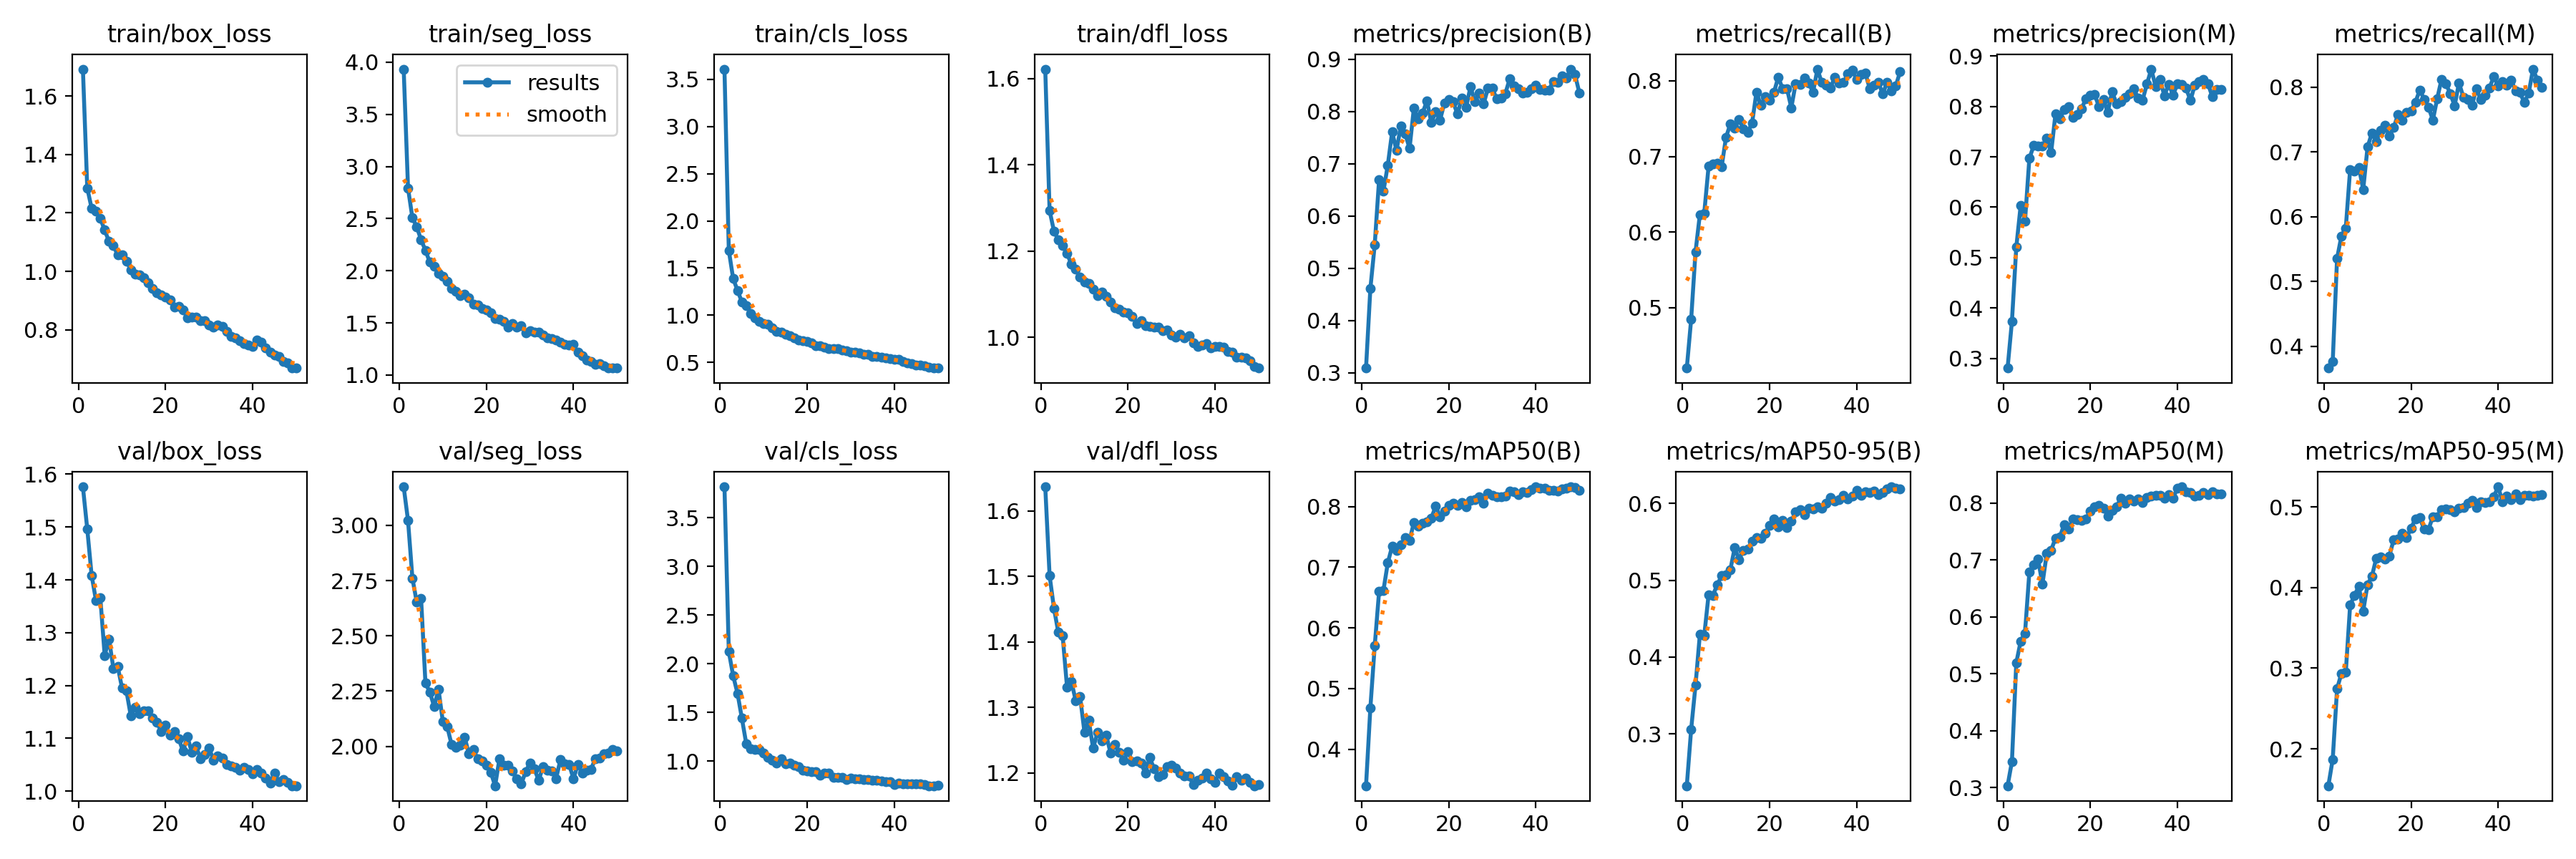

The file beside this chart, header and first rows:
epoch, train/box_loss, train/seg_loss, train/cls_loss, train/dfl_loss, metrics/precision(B), metrics/recall(B), metrics/mAP50(B), metrics/mAP50-95(B), metrics/precision(M), metrics/recall(M), metrics/mAP50(M), metrics/mAP50-95(M), val/box_loss, val/seg_loss, val/cls_loss, val/dfl_loss, lr/pg0, lr/pg1, lr/pg2
1, 1.692, 3.934, 3.607, 1.622, 0.3088, 0.4202, 0.3397, 0.2323, 0.2808, 0.3663, 0.3035, 0.1541, 1.576, 3.175, 3.819, 1.637, 0.0002702, 0.0002702, 0.0002702
2, 1.285, 2.792, 1.687, 1.294, 0.4615, 0.4847, 0.4685, 0.3058, 0.3737, 0.3766, 0.3463, 0.1871, 1.496, 3.022, 2.126, 1.501, 0.000537, 0.000537, 0.000537
3, 1.216, 2.508, 1.387, 1.246, 0.545, 0.5737, 0.5706, 0.3631, 0.5207, 0.5355, 0.5194, 0.2745, 1.409, 2.762, 1.876, 1.451, 0.0007928, 0.0007928, 0.0007928
4, 1.206, 2.421, 1.263, 1.226, 0.67, 0.6233, 0.66, 0.4294, 0.6029, 0.5702, 0.557, 0.2936, 1.361, 2.652, 1.696, 1.415, 0.0007835, 0.0007835, 0.0007835
5, 1.181, 2.296, 1.141, 1.212, 0.6476, 0.6247, 0.6619, 0.4277, 0.5725, 0.5824, 0.5714, 0.295, 1.366, 2.669, 1.44, 1.409, 0.0007835, 0.0007835, 0.0007835
6, 1.141, 2.197, 1.103, 1.194, 0.6975, 0.6868, 0.7075, 0.4809, 0.6967, 0.673, 0.6784, 0.3783, 1.257, 2.286, 1.181, 1.331, 0.000767, 0.000767, 0.000767
7, 1.102, 2.081, 1.021, 1.17, 0.7612, 0.6898, 0.7346, 0.4804, 0.7222, 0.6704, 0.6909, 0.3905, 1.288, 2.246, 1.128, 1.34, 0.0007505, 0.0007505, 0.0007505
8, 1.088, 2.043, 0.9745, 1.158, 0.7252, 0.6908, 0.7272, 0.4943, 0.721, 0.6761, 0.701, 0.4015, 1.232, 2.18, 1.121, 1.31, 0.000734, 0.000734, 0.000734
9, 1.056, 1.975, 0.9375, 1.139, 0.7726, 0.6863, 0.7368, 0.5057, 0.7212, 0.6419, 0.6574, 0.3709, 1.236, 2.258, 1.117, 1.317, 0.0007175, 0.0007175, 0.0007175
10, 1.056, 1.946, 0.9091, 1.128, 0.7576, 0.7251, 0.7485, 0.5074, 0.7364, 0.7074, 0.7114, 0.4039, 1.195, 2.111, 1.087, 1.262, 0.0007011, 0.0007011, 0.0007011
11, 1.034, 1.902, 0.9032, 1.125, 0.7295, 0.743, 0.7447, 0.5137, 0.7083, 0.7289, 0.717, 0.414, 1.189, 2.089, 1.038, 1.28, 0.0006846, 0.0006846, 0.0006846
12, 1.006, 1.833, 0.8641, 1.112, 0.8073, 0.7379, 0.7739, 0.5422, 0.7851, 0.7157, 0.7381, 0.4365, 1.142, 2.008, 1.011, 1.237, 0.0006681, 0.0006681, 0.0006681
13, 0.9908, 1.8, 0.825, 1.097, 0.7865, 0.7491, 0.7676, 0.527, 0.7755, 0.7337, 0.7406, 0.438, 1.158, 1.994, 0.9838, 1.262, 0.0006516, 0.0006516, 0.0006516
14, 0.9873, 1.763, 0.8185, 1.105, 0.7975, 0.7367, 0.7727, 0.5389, 0.7933, 0.7407, 0.7619, 0.4353, 1.146, 2.004, 1.022, 1.249, 0.0006351, 0.0006351, 0.0006351
15, 0.9773, 1.772, 0.7985, 1.095, 0.8208, 0.7319, 0.7745, 0.5406, 0.7997, 0.7239, 0.7548, 0.4391, 1.152, 2.041, 0.9741, 1.258, 0.0006186, 0.0006186, 0.0006186
16, 0.9602, 1.74, 0.7849, 1.083, 0.7787, 0.7445, 0.781, 0.5513, 0.7777, 0.7375, 0.7714, 0.4595, 1.152, 1.966, 0.9837, 1.23, 0.0006021, 0.0006021, 0.0006021
17, 0.9405, 1.681, 0.7578, 1.069, 0.7998, 0.7851, 0.8008, 0.5559, 0.7835, 0.7575, 0.7705, 0.4605, 1.139, 1.984, 0.9549, 1.243, 0.0005856, 0.0005856, 0.0005856
18, 0.9277, 1.672, 0.7341, 1.064, 0.784, 0.7673, 0.7837, 0.5544, 0.7957, 0.7488, 0.7691, 0.4678, 1.13, 1.944, 0.9424, 1.231, 0.0005691, 0.0005691, 0.0005691
19, 0.9188, 1.638, 0.7261, 1.059, 0.8164, 0.7795, 0.793, 0.5607, 0.8157, 0.761, 0.7714, 0.4624, 1.113, 1.933, 0.9069, 1.219, 0.0005526, 0.0005526, 0.0005526
20, 0.9107, 1.626, 0.7187, 1.058, 0.8238, 0.7746, 0.8024, 0.571, 0.8215, 0.7631, 0.786, 0.4739, 1.124, 1.916, 0.896, 1.233, 0.0005361, 0.0005361, 0.0005361
21, 0.9014, 1.599, 0.7076, 1.049, 0.8186, 0.7844, 0.8056, 0.5796, 0.8234, 0.7767, 0.793, 0.4852, 1.105, 1.882, 0.8905, 1.217, 0.0005196, 0.0005196, 0.0005196
22, 0.8783, 1.541, 0.678, 1.032, 0.7955, 0.8047, 0.8022, 0.5691, 0.7993, 0.7954, 0.7951, 0.4866, 1.113, 1.821, 0.8886, 1.218, 0.0005031, 0.0005031, 0.0005031
23, 0.881, 1.536, 0.679, 1.038, 0.8257, 0.7897, 0.8072, 0.5775, 0.8139, 0.7811, 0.791, 0.4725, 1.099, 1.944, 0.8556, 1.215, 0.0004866, 0.0004866, 0.0004866
24, 0.8683, 1.516, 0.6584, 1.027, 0.8084, 0.7898, 0.7994, 0.5687, 0.7885, 0.7688, 0.7774, 0.4722, 1.075, 1.916, 0.8801, 1.199, 0.0004702, 0.0004702, 0.0004702
25, 0.8418, 1.458, 0.647, 1.025, 0.848, 0.7644, 0.8107, 0.5772, 0.8295, 0.7489, 0.7863, 0.4881, 1.103, 1.915, 0.8771, 1.223, 0.0004536, 0.0004536, 0.0004536
26, 0.8436, 1.495, 0.6467, 1.023, 0.8185, 0.7964, 0.8114, 0.5887, 0.8057, 0.7822, 0.7926, 0.4881, 1.073, 1.887, 0.8311, 1.206, 0.0004372, 0.0004372, 0.0004372
27, 0.8443, 1.462, 0.645, 1.024, 0.836, 0.7956, 0.8165, 0.5921, 0.8092, 0.8121, 0.8082, 0.4963, 1.085, 1.852, 0.8335, 1.194, 0.0004207, 0.0004207, 0.0004207
28, 0.8308, 1.474, 0.6323, 1.015, 0.8145, 0.804, 0.806, 0.585, 0.8181, 0.8048, 0.7991, 0.498, 1.061, 1.829, 0.8323, 1.197, 0.0004042, 0.0004042, 0.0004042
29, 0.832, 1.407, 0.6253, 1.017, 0.8447, 0.7968, 0.8224, 0.5934, 0.8248, 0.7897, 0.807, 0.4966, 1.069, 1.885, 0.8094, 1.21, 0.0003877, 0.0003877, 0.0003877
30, 0.817, 1.425, 0.6052, 1.005, 0.8445, 0.7851, 0.8189, 0.5925, 0.8343, 0.771, 0.8035, 0.494, 1.081, 1.924, 0.8292, 1.212, 0.0003712, 0.0003712, 0.0003712
31, 0.8091, 1.409, 0.6058, 0.9998, 0.8249, 0.8155, 0.816, 0.5955, 0.8162, 0.8064, 0.8064, 0.4984, 1.058, 1.9, 0.8191, 1.207, 0.0003547, 0.0003547, 0.0003547
32, 0.8166, 1.411, 0.6022, 1.007, 0.8255, 0.7975, 0.8164, 0.5942, 0.8126, 0.7844, 0.8009, 0.4994, 1.066, 1.846, 0.8161, 1.199, 0.0003382, 0.0003382, 0.0003382
33, 0.8111, 1.387, 0.5845, 0.998, 0.8347, 0.7942, 0.8177, 0.5998, 0.8443, 0.7804, 0.8094, 0.5046, 1.062, 1.908, 0.811, 1.195, 0.0003217, 0.0003217, 0.0003217
34, 0.7932, 1.355, 0.5829, 1.004, 0.8626, 0.7908, 0.8258, 0.6081, 0.874, 0.7722, 0.812, 0.5087, 1.051, 1.891, 0.8103, 1.195, 0.0003052, 0.0003052, 0.0003052
35, 0.778, 1.351, 0.5616, 0.9864, 0.8488, 0.805, 0.8242, 0.6033, 0.8397, 0.7975, 0.8138, 0.4995, 1.047, 1.889, 0.8028, 1.182, 0.0002887, 0.0002887, 0.0002887
36, 0.7723, 1.333, 0.5631, 0.9792, 0.8443, 0.7966, 0.8203, 0.6046, 0.854, 0.7801, 0.813, 0.5066, 1.045, 1.854, 0.8049, 1.188, 0.0002722, 0.0002722, 0.0002722
37, 0.7629, 1.317, 0.5533, 0.9815, 0.8361, 0.7976, 0.824, 0.6106, 0.8213, 0.7869, 0.808, 0.5052, 1.039, 1.939, 0.7973, 1.192, 0.0002557, 0.0002557, 0.0002557
38, 0.7527, 1.295, 0.546, 0.9855, 0.8368, 0.8094, 0.8231, 0.6058, 0.844, 0.7987, 0.8146, 0.5065, 1.045, 1.921, 0.7888, 1.2, 0.0002392, 0.0002392, 0.0002392
39, 0.7467, 1.287, 0.5403, 0.9755, 0.8438, 0.8136, 0.8278, 0.6091, 0.8226, 0.8159, 0.8078, 0.5131, 1.041, 1.917, 0.791, 1.191, 0.0002227, 0.0002227, 0.0002227
40, 0.7421, 1.292, 0.532, 0.9792, 0.8503, 0.8018, 0.8326, 0.6175, 0.8444, 0.8012, 0.8262, 0.5251, 1.032, 1.854, 0.7626, 1.186, 0.0002062, 0.0002062, 0.0002062
41, 0.7648, 1.217, 0.5301, 0.9789, 0.8422, 0.8087, 0.8304, 0.6105, 0.8428, 0.8082, 0.8283, 0.5064, 1.041, 1.918, 0.7762, 1.2, 0.0001898, 0.0001898, 0.0001898
42, 0.7587, 1.186, 0.5126, 0.9773, 0.8416, 0.8105, 0.8302, 0.6149, 0.8359, 0.8032, 0.8192, 0.5137, 1.033, 1.877, 0.7658, 1.194, 0.0001733, 0.0001733, 0.0001733
43, 0.7377, 1.144, 0.4927, 0.9667, 0.8414, 0.7899, 0.8271, 0.6144, 0.8117, 0.8105, 0.8177, 0.509, 1.025, 1.892, 0.7682, 1.188, 0.0001568, 0.0001568, 0.0001568
44, 0.7235, 1.132, 0.4877, 0.9657, 0.8581, 0.7943, 0.8264, 0.6158, 0.8426, 0.7941, 0.8117, 0.5165, 1.015, 1.895, 0.7649, 1.181, 0.0001403, 0.0001403, 0.0001403
45, 0.713, 1.105, 0.473, 0.9531, 0.8562, 0.7978, 0.8257, 0.6118, 0.8493, 0.7913, 0.8132, 0.5092, 1.034, 1.943, 0.7675, 1.194, 0.0001238, 0.0001238, 0.0001238
46, 0.7079, 1.107, 0.472, 0.9532, 0.8679, 0.7826, 0.8292, 0.6145, 0.8539, 0.7762, 0.8181, 0.5147, 1.017, 1.947, 0.7646, 1.188, 0.0001073, 0.0001073, 0.0001073
47, 0.6924, 1.086, 0.4623, 0.9519, 0.8646, 0.7983, 0.8299, 0.6185, 0.8454, 0.7902, 0.8151, 0.5141, 1.021, 1.965, 0.7573, 1.192, 9.0797e-05, 9.0797e-05, 9.0797e-05
48, 0.6867, 1.069, 0.4484, 0.9449, 0.8814, 0.7863, 0.8328, 0.6217, 0.8199, 0.8276, 0.8198, 0.5134, 1.016, 1.969, 0.7473, 1.185, 7.4304e-05, 7.4304e-05, 7.4304e-05
49, 0.6703, 1.067, 0.4406, 0.9329, 0.8705, 0.7935, 0.8314, 0.6201, 0.8333, 0.8108, 0.8153, 0.5143, 1.01, 1.985, 0.7484, 1.18, 5.781e-05, 5.781e-05, 5.781e-05
50, 0.6688, 1.068, 0.4403, 0.9286, 0.836, 0.8121, 0.827, 0.6192, 0.8339, 0.7994, 0.8158, 0.5155, 1.01, 1.979, 0.753, 1.182, 4.1317e-05, 4.1317e-05, 4.1317e-05
